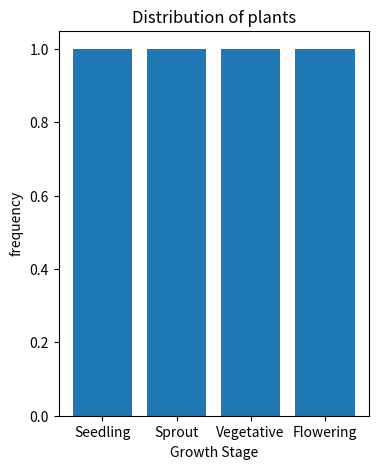

Python code for this plot:
import pandas as pd 
import matplotlib.pyplot as plt 

data={'Plant Name':['Plant A','Plant B','Plant C','Plant D'],'Growth Stage':['Seedling','Sprout','Vegetative','Flowering']}

df=pd.DataFrame(data)
trees_count=df['Growth Stage'].value_counts()

plt.figure(figsize=(4,5))
plt.bar(trees_count.index,trees_count)
plt.xlabel('Growth Stage')
plt.ylabel('frequency')
plt.title('Distribution of plants')
plt.show()